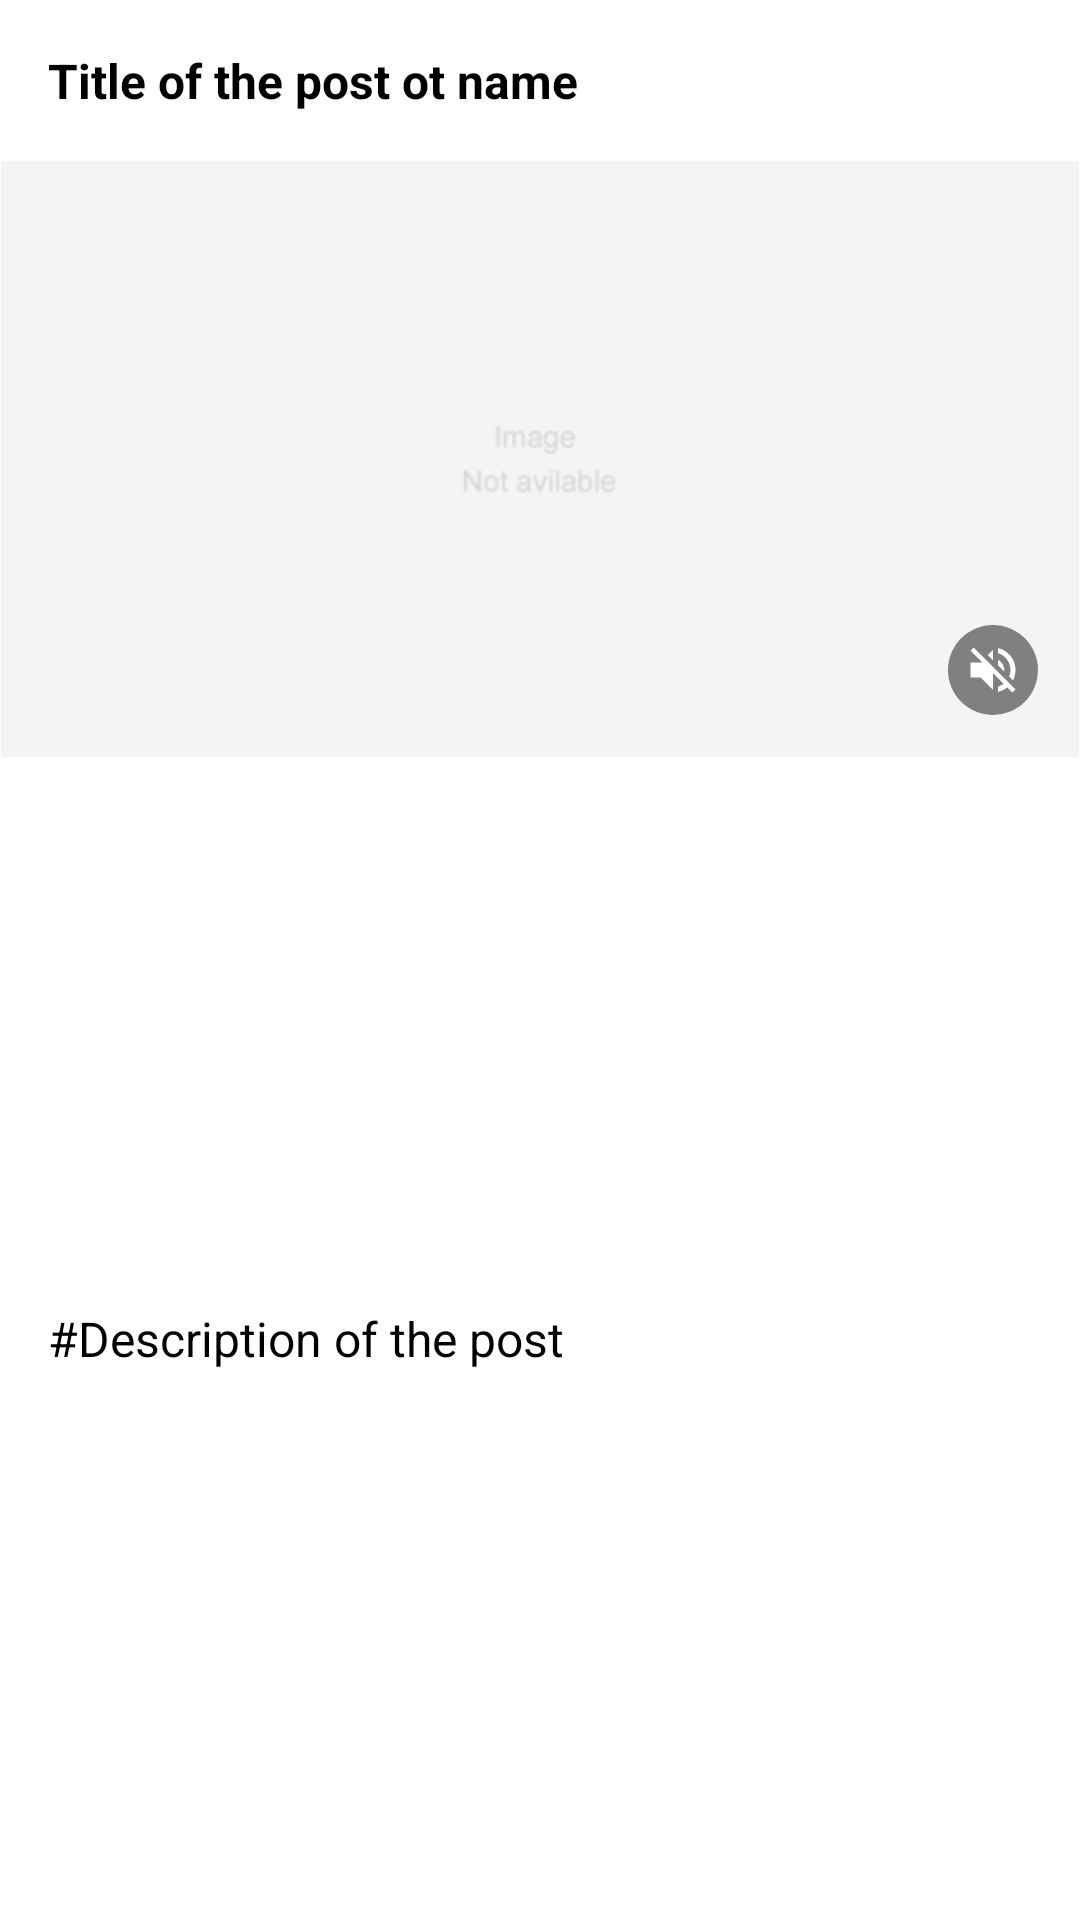

The Android layout XML behind this screen, and the referenced resources:
<!-- AndroidManifest.xml: application theme Theme.VideoTask -->
<!-- res/layout/fragment_start_list_item.xml -->
<?xml version="1.0" encoding="utf-8"?>
<androidx.constraintlayout.widget.ConstraintLayout
    xmlns:android="http://schemas.android.com/apk/res/android"
    xmlns:app="http://schemas.android.com/apk/res-auto"
    xmlns:tools="http://schemas.android.com/tools"
    android:layout_width="match_parent"
    android:layout_height="wrap_content"
    android:background="@color/white">

    <TextView
        android:id="@+id/tv_post_title_fragment_start_list_item"
        android:layout_width="0dp"
        android:layout_height="wrap_content"
        android:layout_marginTop="16dp"
        android:paddingStart="16dp"
        android:paddingEnd="16dp"
        android:text="Title of the post ot name"
        android:textColor="@color/black"
        android:textSize="16sp"
        android:textStyle="bold"
        app:layout_constraintEnd_toEndOf="parent"
        app:layout_constraintStart_toStartOf="parent"
        app:layout_constraintTop_toTopOf="parent" />

    <FrameLayout
        android:id="@+id/fl_media_container_fragment"
        android:layout_width="0dp"
        android:layout_height="wrap_content"
        android:layout_marginTop="16dp"
        app:layout_constraintEnd_toEndOf="parent"
        app:layout_constraintStart_toStartOf="parent"
        app:layout_constraintTop_toBottomOf="@+id/tv_post_title_fragment_start_list_item">

        <ImageView
            android:id="@+id/iv_post_cover_image_fragment_start"
            android:layout_width="match_parent"
            android:layout_height="wrap_content"
            android:scaleType="fitCenter"
            android:adjustViewBounds="true"
            android:background="@color/white"
            android:src="@drawable/no_image_available"
            android:contentDescription="@string/media_image_view" />

        <ImageView
            android:id="@+id/iv_volume_fragment_start"
            android:layout_width="30dp"
            android:layout_height="30dp"
            android:scaleType="centerInside"
            android:layout_gravity="end|bottom"
            android:layout_margin="14dp"
            android:background="@drawable/background_volume_image"
            app:srcCompat="@drawable/ic_volume_un_mute"
            android:contentDescription="@string/volume_image_view" />

    </FrameLayout>

    <TextView
        android:id="@+id/tv_post_description_fragment_start_list_item"
        android:layout_width="0dp"
        android:layout_height="wrap_content"
        android:layout_marginTop="16dp"
        android:layout_marginBottom="16dp"
        android:gravity="start|center"
        android:paddingStart="16dp"
        android:paddingEnd="16dp"
        android:text="#Description of the post"
        android:textColor="@color/black"
        android:textSize="16sp"
        app:layout_constraintBottom_toBottomOf="parent"
        app:layout_constraintEnd_toEndOf="parent"
        app:layout_constraintStart_toStartOf="parent"
        app:layout_constraintTop_toBottomOf="@+id/fl_media_container_fragment" />

</androidx.constraintlayout.widget.ConstraintLayout>
<!-- resources referenced by this layout -->
<resources>
  <color name="black">#FF000000</color>
  <color name="white">#FFFFFFFF</color>
  <!-- drawable background_volume_image (drawable) -->
  <?xml version="1.0" encoding="utf-8"?>
  <selector xmlns:android="http://schemas.android.com/apk/res/android">
      <item android:state_pressed="false">
          <shape android:shape="oval">
              <solid android:color="@color/gray_transparent"/>
              <size android:width="150dp" android:height="150dp"/>
          </shape>
      </item>
      <item android:state_pressed="true">
          <shape android:shape="oval">
              <solid android:color="@color/gray_light_transparent"/>
              <size android:width="150dp" android:height="150dp"/>
          </shape>
      </item>
  </selector>
  <!-- drawable ic_volume_un_mute (drawable) -->
  <vector xmlns:android="http://schemas.android.com/apk/res/android"
      android:width="20dp"
      android:height="20dp"
      android:viewportWidth="24"
      android:viewportHeight="24"
      android:tint="@android:color/white">
    <path
        android:fillColor="@android:color/white"
        android:pathData="M16.5,12c0,-1.77 -1.02,-3.29 -2.5,-4.03v2.21l2.45,2.45c0.03,-0.2 0.05,-0.41 0.05,-0.63zM19,12c0,0.94 -0.2,1.82 -0.54,2.64l1.51,1.51C20.63,14.91 21,13.5 21,12c0,-4.28 -2.99,-7.86 -7,-8.77v2.06c2.89,0.86 5,3.54 5,6.71zM4.27,3L3,4.27 7.73,9L3,9v6h4l5,5v-6.73l4.25,4.25c-0.67,0.52 -1.42,0.93 -2.25,1.18v2.06c1.38,-0.31 2.63,-0.95 3.69,-1.81L19.73,21 21,19.73l-9,-9L4.27,3zM12,4L9.91,6.09 12,8.18L12,4z"/>
  </vector>
  <!-- drawable no_image_available: png bitmap (drawable, 3267 bytes) -->
  <string name="media_image_view">Media image view</string>
  <string name="volume_image_view">Volume image view</string>
  <style name="Theme.VideoTask" parent="Theme.MaterialComponents.DayNight.NoActionBar.Bridge">
          
          <item name="colorPrimary">@color/purple_500</item>
          <item name="colorPrimaryVariant">@color/purple_700</item>
          <item name="colorOnPrimary">@color/white</item>
          
          <item name="colorSecondary">@color/teal_200</item>
          <item name="colorSecondaryVariant">@color/teal_700</item>
          <item name="colorOnSecondary">@color/black</item>
          
          <item name="android:statusBarColor" tools:targetApi="l">?attr/colorPrimaryVariant</item>
          
      </style>
  <color name="gray_transparent">#99353535</color>
  <color name="gray_light_transparent">#99535353</color>
  <color name="purple_500">#FF6200EE</color>
  <color name="purple_700">#FF3700B3</color>
  <color name="teal_200">#FF03DAC5</color>
  <color name="teal_700">#FF018786</color>
</resources>
